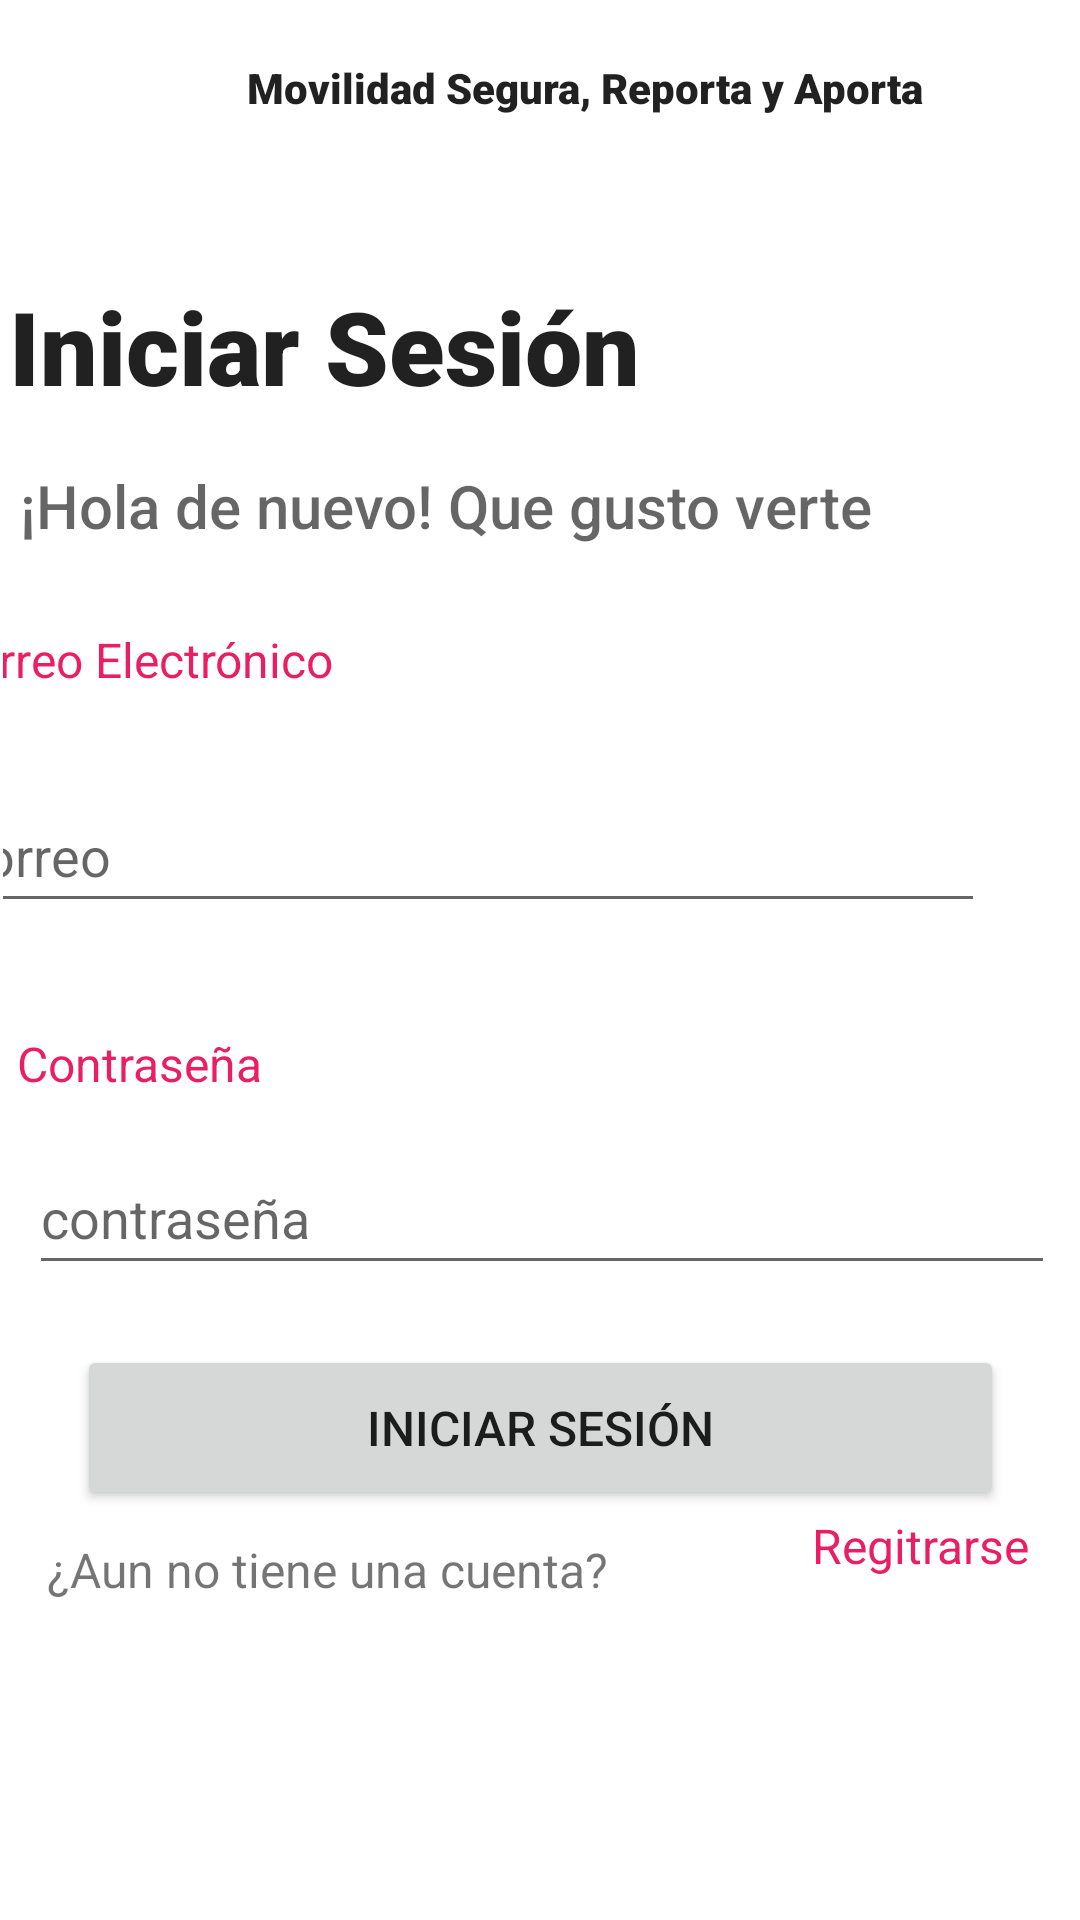

The Android layout XML behind this screen, and the referenced resources:
<!-- AndroidManifest.xml: application theme Theme.ViAlertfront -->
<!-- res/layout/activity_inicio_sesion.xml -->
<?xml version="1.0" encoding="utf-8"?>
<androidx.constraintlayout.widget.ConstraintLayout xmlns:android="http://schemas.android.com/apk/res/android"
    xmlns:app="http://schemas.android.com/apk/res-auto"
    xmlns:tools="http://schemas.android.com/tools"
    android:layout_width="match_parent"
    android:layout_height="match_parent"
    tools:context=".MainActivity">

    <androidx.constraintlayout.widget.ConstraintLayout
        android:id="@+id/BtnIniciar"
        android:layout_width="match_parent"
        android:layout_height="match_parent"
        android:layout_marginStart="1dp"
        android:layout_marginTop="1dp"
        android:layout_marginEnd="1dp"
        app:layout_constraintBottom_toBottomOf="parent"
        app:layout_constraintEnd_toEndOf="parent"
        app:layout_constraintStart_toStartOf="parent"
        app:layout_constraintTop_toTopOf="parent">

        <TextView
            android:id="@+id/textView2"
            android:layout_width="wrap_content"
            android:layout_height="wrap_content"
            android:layout_marginStart="106dp"
            android:layout_marginTop="6dp"
            android:layout_marginEnd="76dp"
            android:fontFamily="sans-serif-black"
            android:text="Movilidad Segura, Reporta y Aporta"
            android:textAppearance="@style/TextAppearance.AppCompat.Body2"
            app:layout_constraintEnd_toEndOf="parent"
            app:layout_constraintStart_toStartOf="parent"
            app:layout_constraintTop_toBottomOf="@+id/imageView" />

        <TextView
            android:id="@+id/textView3"
            android:layout_width="wrap_content"
            android:layout_height="wrap_content"
            android:layout_marginStart="28dp"
            android:layout_marginTop="58dp"
            android:layout_marginEnd="172dp"
            android:layout_marginBottom="7dp"
            android:fontFamily="sans-serif-black"
            android:text="Iniciar Sesión"
            android:textAppearance="@style/TextAppearance.AppCompat.Body2"
            android:textSize="34sp"
            app:layout_constraintBottom_toTopOf="@+id/textView4"
            app:layout_constraintEnd_toEndOf="parent"
            app:layout_constraintStart_toStartOf="parent"
            app:layout_constraintTop_toBottomOf="@+id/textView2" />

        <TextView
            android:id="@+id/textView4"
            android:layout_width="wrap_content"
            android:layout_height="wrap_content"
            android:layout_marginStart="30dp"
            android:layout_marginTop="10dp"
            android:layout_marginEnd="93dp"
            android:layout_marginBottom="14dp"
            android:fontFamily="sans-serif-medium"
            android:text="¡Hola de nuevo! Que gusto verte"
            android:textAppearance="@style/TextAppearance.AppCompat.Display1"
            android:textSize="20sp"
            app:layout_constraintBottom_toTopOf="@+id/textView5"
            app:layout_constraintEnd_toEndOf="parent"
            app:layout_constraintStart_toStartOf="parent"
            app:layout_constraintTop_toBottomOf="@+id/textView3" />

        <TextView
            android:id="@+id/textView5"
            android:layout_width="wrap_content"
            android:layout_height="wrap_content"
            android:layout_marginStart="30dp"
            android:layout_marginTop="13dp"
            android:layout_marginEnd="248dp"
            android:layout_marginBottom="15dp"
            android:text="Correo Electrónico"
            android:textColor="#E91E63"
            android:textSize="16sp"
            app:layout_constraintBottom_toTopOf="@+id/TxtCorreo"
            app:layout_constraintEnd_toEndOf="parent"
            app:layout_constraintHorizontal_bias="1.0"
            app:layout_constraintStart_toStartOf="parent"
            app:layout_constraintTop_toBottomOf="@+id/textView4" />

        <TextView
            android:id="@+id/textView6"
            android:layout_width="wrap_content"
            android:layout_height="wrap_content"
            android:layout_marginStart="30dp"
            android:layout_marginTop="14dp"
            android:layout_marginEnd="297dp"
            android:layout_marginBottom="13dp"
            android:text="Contraseña"
            android:textColor="#E91E63"
            android:textSize="16sp"
            app:layout_constraintBottom_toTopOf="@+id/TxtContraseña"
            app:layout_constraintEnd_toEndOf="parent"
            app:layout_constraintStart_toStartOf="parent"
            app:layout_constraintTop_toBottomOf="@+id/TxtCorreo" />

        <EditText
            android:id="@+id/TxtContraseña"
            android:layout_width="342dp"
            android:layout_height="48dp"
            android:layout_marginStart="34dp"
            android:layout_marginTop="2dp"
            android:layout_marginEnd="33dp"
            android:layout_marginBottom="13dp"
            android:ems="10"
            android:hint="contraseña"
            android:inputType="textPassword"
            app:layout_constraintBottom_toTopOf="@+id/BtnIniciarSesion"
            app:layout_constraintEnd_toEndOf="parent"
            app:layout_constraintStart_toStartOf="parent"
            app:layout_constraintTop_toBottomOf="@+id/textView6" />

        <Button
            android:id="@+id/BtnIniciarSesion"
            android:layout_width="309dp"
            android:layout_height="55dp"
            android:layout_marginStart="50dp"
            android:layout_marginTop="7dp"
            android:layout_marginEnd="50dp"
            android:layout_marginBottom="8dp"
            android:text="Iniciar Sesión"
            android:textSize="16sp"
            app:layout_constraintBottom_toTopOf="@+id/textView7"
            app:layout_constraintEnd_toEndOf="parent"
            app:layout_constraintStart_toStartOf="parent"
            app:layout_constraintTop_toBottomOf="@+id/TxtContraseña"
            app:rippleColor="#FF5722" />

        <TextView
            android:id="@+id/textView7"
            android:layout_width="wrap_content"
            android:layout_height="wrap_content"
            android:layout_marginStart="58dp"
            android:layout_marginTop="1dp"
            android:layout_marginEnd="34dp"
            android:layout_marginBottom="110dp"
            android:text="¿Aun no tiene una cuenta?"
            android:textSize="16sp"
            app:layout_constraintBottom_toBottomOf="parent"
            app:layout_constraintEnd_toStartOf="@+id/textView8"
            app:layout_constraintStart_toStartOf="parent"
            app:layout_constraintTop_toBottomOf="@+id/BtnIniciarSesion" />

        <EditText
            android:id="@+id/TxtCorreo"
            android:layout_width="347dp"
            android:layout_height="48dp"
            android:layout_marginStart="31dp"
            android:layout_marginTop="14dp"
            android:layout_marginEnd="31dp"
            android:layout_marginBottom="22dp"
            android:ems="10"
            android:hint="correo"
            android:inputType="textEmailAddress"
            app:layout_constraintBottom_toTopOf="@+id/textView6"
            app:layout_constraintEnd_toEndOf="parent"
            app:layout_constraintHorizontal_bias="1.0"
            app:layout_constraintStart_toStartOf="parent"
            app:layout_constraintTop_toBottomOf="@+id/textView5" />

        <TextView
            android:id="@+id/textView8"
            android:layout_width="wrap_content"
            android:layout_height="wrap_content"
            android:layout_marginStart="34dp"
            android:layout_marginTop="1dp"
            android:layout_marginEnd="59dp"
            android:layout_marginBottom="114dp"
            android:text="Regitrarse"
            android:textColor="#E91E63"
            android:textSize="16sp"
            app:layout_constraintBottom_toBottomOf="parent"
            app:layout_constraintEnd_toEndOf="parent"
            app:layout_constraintStart_toEndOf="@+id/textView7"
            app:layout_constraintTop_toBottomOf="@+id/BtnIniciarSesion" />

        <ImageView
            android:id="@+id/imageView"
            android:layout_width="wrap_content"
            android:layout_height="wrap_content"
            app:layout_constraintBottom_toTopOf="@+id/textView2"
            app:layout_constraintEnd_toEndOf="parent"
            app:layout_constraintStart_toStartOf="parent"
            app:layout_constraintTop_toTopOf="parent"
            app:srcCompat="@mipmap/vialert_foreground" />

    </androidx.constraintlayout.widget.ConstraintLayout>

</androidx.constraintlayout.widget.ConstraintLayout>
<!-- resources referenced by this layout -->
<resources>
  <!-- mipmap vialert_foreground: png bitmap (mipmap-hdpi, 2402 bytes) -->
  <style name="Theme.ViAlertfront" parent="Theme.MaterialComponents.DayNight.DarkActionBar">
          
          <item name="colorPrimary">#ff9b46</item>
          <item name="colorPrimaryVariant">@color/purple_700</item>
          <item name="colorOnPrimary">@color/white</item>
          
          <item name="colorSecondary">#ff9b46</item>
          <item name="colorSecondaryVariant">@color/teal_700</item>
          <item name="colorOnSecondary">@color/black</item>
          
          <item name="android:statusBarColor">#ff9b46</item>
          
      </style>
  <color name="purple_700">#FF3700B3</color>
  <color name="white">#FFFFFFFF</color>
  <color name="teal_700">#FF018786</color>
  <color name="black">#FF000000</color>
</resources>
